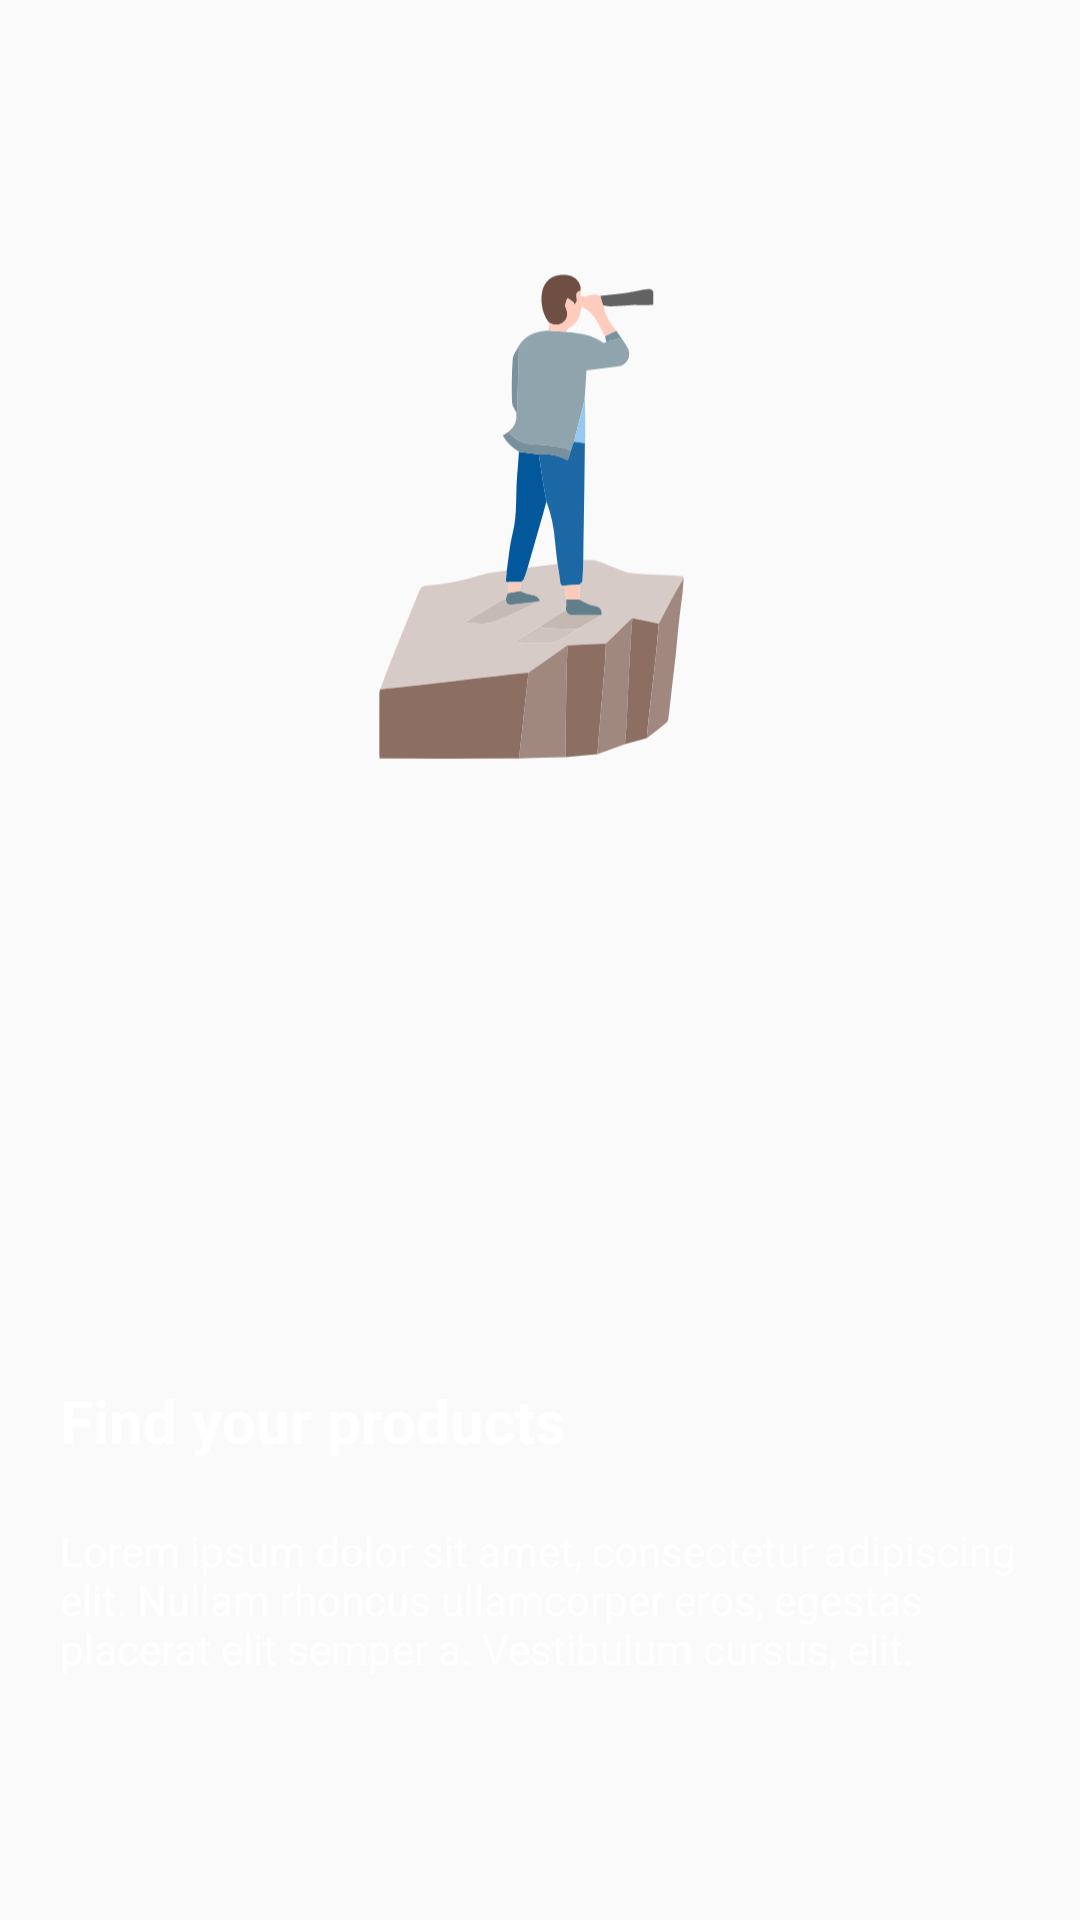

Reconstruct the res/layout file that produces this screen, plus the resources it refers to.
<!-- AndroidManifest.xml: application theme AppTheme -->
<!-- res/layout/slider_layout.xml -->
<?xml version="1.0" encoding="utf-8"?>
<RelativeLayout xmlns:android="http://schemas.android.com/apk/res/android"
    android:layout_width="match_parent"
    android:layout_height="match_parent">

    <ImageView
        android:padding="20dp"
        android:id="@+id/service_image"
        android:layout_width="match_parent"
        android:layout_height="350dp"
        android:gravity="center"
        android:src="@drawable/service_tutorial_find_your_products_image"/>
    <RelativeLayout
        android:layout_width="match_parent"
        android:layout_height="350dp"
        android:layout_alignParentBottom="true">
        <LinearLayout
            android:layout_width="match_parent"
            android:layout_height="match_parent"
            android:padding="20dp"
            android:orientation="vertical">

            <TextView
                android:id="@+id/serviceTitle"
                android:layout_width="match_parent"
                android:layout_height="0dp"
                android:layout_marginTop="150dp"
                android:layout_weight="1"
                android:textStyle="bold"
                android:textColor="#fff"
                android:textSize="20sp"
                android:text="Find your products"/>

            <TextView
                android:id="@+id/service_description"
                android:layout_marginTop="10dp"
                android:layout_width="match_parent"
                android:layout_height="0dp"
                android:textColor="#fff"
                android:textStyle="normal"
                android:layout_below="@+id/first"
                android:layout_weight="3"
                android:textSize="14sp"
                android:text="Lorem ipsum dolor sit amet, consectetur adipiscing elit. Nullam rhoncus ullamcorper eros, egestas placerat elit semper a. Vestibulum cursus, elit."/>

        </LinearLayout>
    </RelativeLayout>
</RelativeLayout>
<!-- resources referenced by this layout -->
<resources>
  <!-- drawable service_tutorial_find_your_products_image: vector/xml drawable (drawable, 19739 chars, omitted) -->
  <style name="AppTheme" parent="Theme.AppCompat.Light.NoActionBar">
          
          <item name="colorPrimary">@color/colorPrimary</item>
          <item name="colorPrimaryDark">@color/colorPrimaryDark</item>
          <item name="colorAccent">@color/colorAccent</item>
      </style>
  <color name="colorPrimary">#008577</color>
  <color name="colorPrimaryDark">#00574B</color>
  <color name="colorAccent">#D81B60</color>
</resources>
